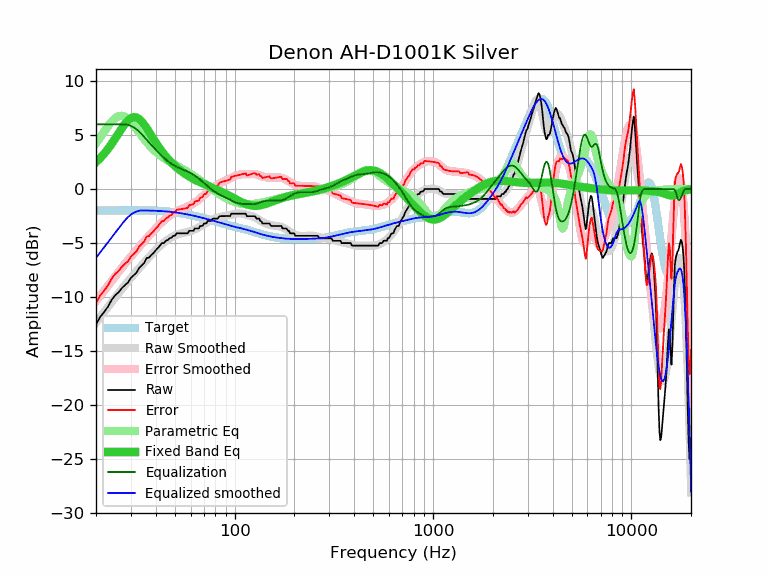

The data file committed next to this chart (first rows):
frequency, raw, error, smoothed, error_smoothed, equalization, parametric_eq, equalized_raw, equalized_smoothed, target
20, -12.54, -10.56, -12.38, -10.39, 6.00, 2.49, -6.54, -6.38, -1.98
21, -11.85, -9.87, -11.87, -9.89, 6.00, 2.87, -5.85, -5.87, -1.98
22, -11.38, -9.40, -11.38, -9.40, 6.00, 3.28, -5.38, -5.38, -1.98
23, -10.89, -8.91, -10.91, -8.94, 6.00, 3.73, -4.89, -4.91, -1.98
24, -10.26, -8.28, -10.47, -8.49, 6.00, 4.20, -4.26, -4.47, -1.98
25, -9.84, -7.86, -10.04, -8.07, 6.00, 4.69, -3.84, -4.04, -1.98
26, -9.57, -7.60, -9.63, -7.66, 6.00, 5.18, -3.57, -3.63, -1.97
27, -9.18, -7.21, -9.25, -7.28, 6.00, 5.64, -3.18, -3.25, -1.97
28, -8.90, -6.93, -8.89, -6.92, 6.00, 6.05, -2.90, -2.89, -1.97
29, -8.66, -6.69, -8.55, -6.57, 5.95, 6.37, -2.71, -2.59, -1.97
30, -8.23, -6.26, -8.22, -6.25, 5.86, 6.58, -2.37, -2.36, -1.97
31, -7.98, -6.01, -7.91, -5.94, 5.72, 6.67, -2.26, -2.19, -1.97
32, -7.75, -5.78, -7.62, -5.64, 5.54, 6.64, -2.21, -2.08, -1.97
33, -7.31, -5.33, -7.34, -5.36, 5.33, 6.49, -1.98, -2.01, -1.98
34, -7.07, -5.09, -7.06, -5.09, 5.09, 6.26, -1.98, -1.98, -1.98
35, -6.84, -4.86, -6.80, -4.82, 4.82, 5.97, -2.02, -1.98, -1.98
36, -6.39, -4.40, -6.55, -4.57, 4.57, 5.64, -1.82, -1.99, -1.99
37, -6.35, -4.36, -6.31, -4.32, 4.32, 5.30, -2.03, -1.99, -1.99
38, -6.11, -4.11, -6.08, -4.09, 4.09, 4.96, -2.02, -2.00, -2.00
39, -5.93, -3.93, -5.87, -3.86, 3.86, 4.63, -2.07, -2.00, -2.00
40, -5.67, -3.66, -5.66, -3.65, 3.65, 4.31, -2.02, -2.01, -2.01
41, -5.47, -3.45, -5.46, -3.44, 3.44, 4.01, -2.03, -2.02, -2.02
42, -5.24, -3.21, -5.28, -3.25, 3.25, 3.74, -1.99, -2.03, -2.03
43, -5.01, -2.97, -5.11, -3.07, 3.07, 3.48, -1.94, -2.04, -2.04
44, -5.01, -2.95, -4.95, -2.90, 2.90, 3.24, -2.11, -2.06, -2.06
45, -4.79, -2.72, -4.81, -2.74, 2.74, 3.02, -2.05, -2.07, -2.07
46, -4.72, -2.63, -4.68, -2.59, 2.59, 2.81, -2.13, -2.09, -2.09
47, -4.56, -2.46, -4.57, -2.46, 2.46, 2.62, -2.10, -2.10, -2.10
48, -4.51, -2.39, -4.46, -2.34, 2.34, 2.45, -2.17, -2.12, -2.12
49, -4.33, -2.19, -4.38, -2.24, 2.24, 2.29, -2.09, -2.14, -2.14
50, -4.33, -2.17, -4.30, -2.14, 2.14, 2.14, -2.19, -2.16, -2.16
51, -4.10, -1.92, -4.24, -2.06, 2.06, 2.00, -2.04, -2.18, -2.18
52, -4.10, -1.90, -4.18, -1.98, 1.98, 1.87, -2.12, -2.20, -2.20
53, -4.10, -1.87, -4.14, -1.91, 1.91, 1.75, -2.19, -2.23, -2.23
54, -4.10, -1.85, -4.10, -1.85, 1.85, 1.64, -2.25, -2.25, -2.25
55, -4.10, -1.83, -4.07, -1.79, 1.79, 1.53, -2.31, -2.27, -2.27
56, -4.10, -1.80, -4.04, -1.74, 1.74, 1.43, -2.36, -2.30, -2.30
57, -4.10, -1.77, -4.01, -1.68, 1.68, 1.34, -2.42, -2.33, -2.33
58, -4.10, -1.75, -3.97, -1.62, 1.62, 1.25, -2.48, -2.35, -2.35
59, -3.87, -1.49, -3.94, -1.56, 1.56, 1.17, -2.31, -2.38, -2.38
60, -3.87, -1.46, -3.89, -1.49, 1.49, 1.09, -2.38, -2.41, -2.41
61, -3.87, -1.43, -3.85, -1.41, 1.41, 1.01, -2.46, -2.44, -2.44
62, -3.87, -1.40, -3.80, -1.33, 1.33, 0.94, -2.54, -2.47, -2.47
63, -3.65, -1.16, -3.74, -1.25, 1.25, 0.87, -2.40, -2.49, -2.49
64, -3.65, -1.13, -3.68, -1.16, 1.16, 0.81, -2.49, -2.52, -2.52
65, -3.65, -1.10, -3.62, -1.06, 1.06, 0.75, -2.59, -2.55, -2.55
66, -3.65, -1.07, -3.55, -0.97, 0.97, 0.69, -2.68, -2.58, -2.58
67, -3.42, -0.81, -3.48, -0.87, 0.87, 0.63, -2.55, -2.61, -2.61
68, -3.42, -0.78, -3.41, -0.76, 0.76, 0.57, -2.66, -2.64, -2.64
69, -3.39, -0.72, -3.33, -0.66, 0.66, 0.52, -2.73, -2.67, -2.67
70, -3.19, -0.49, -3.26, -0.56, 0.56, 0.47, -2.63, -2.70, -2.70
71, -3.19, -0.46, -3.19, -0.46, 0.46, 0.41, -2.73, -2.73, -2.73
72, -3.18, -0.42, -3.12, -0.36, 0.36, 0.36, -2.82, -2.76, -2.76
73, -2.96, -0.17, -3.06, -0.27, 0.27, 0.32, -2.69, -2.79, -2.79
74, -2.96, -0.14, -3.00, -0.18, 0.18, 0.27, -2.78, -2.82, -2.82
75, -2.96, -0.11, -2.94, -0.09, 0.09, 0.22, -2.87, -2.85, -2.85
76, -2.96, -0.08, -2.89, -0.01, 0.01, 0.17, -2.95, -2.88, -2.88
77, -2.78, 0.13, -2.84, 0.07, -0.07, 0.13, -2.85, -2.91, -2.91
78, -2.74, 0.20, -2.79, 0.14, -0.14, 0.08, -2.88, -2.94, -2.94
79, -2.74, 0.23, -2.75, 0.22, -0.22, 0.04, -2.96, -2.97, -2.97
... 553 more rows
